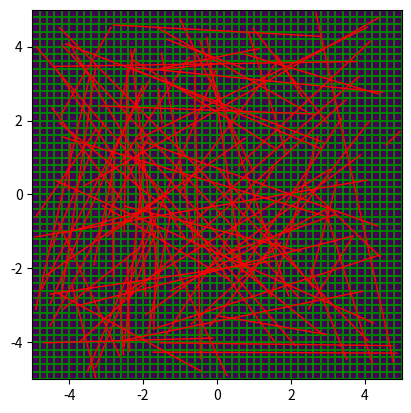
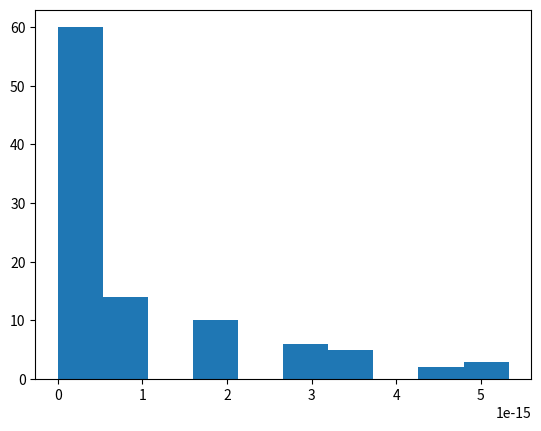
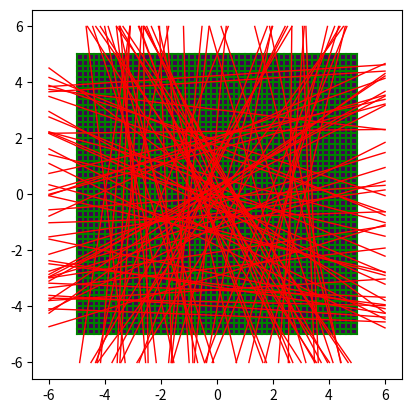
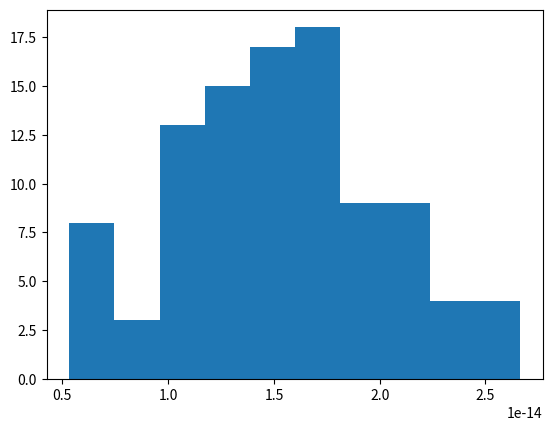
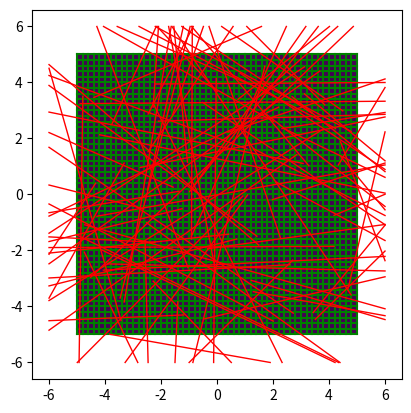
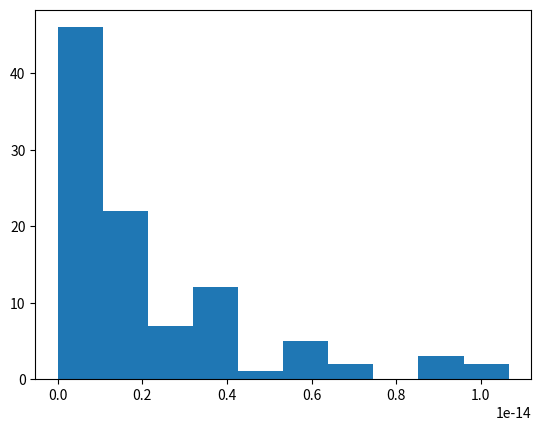

Python code for these plots, in order:
import numpy as np
import matplotlib.pyplot as plt


def draw_algorithm(extent, pixels):

    plt.imshow(pixels.T, extent=extent, origin='lower')

    # vertical lines
    for i in range(np.size(pixels, 0) + 1):
        x = extent[0] + (extent[1] - extent[0]) / np.size(pixels, 0) * i
        plt.plot([x, x], [extent[2], extent[3]], 'g')

    # horizontal lines
    for i in range(np.size(pixels, 1) + 1):
        y = extent[2] + (extent[3] - extent[2]) / np.size(pixels, 1) * i
        plt.plot([extent[0], extent[1]], [y, y], 'g')


def draw_line(line, draw_option='r-'):
    plt.plot([line[0], line[2]], [line[1], line[3]], draw_option, lw=1)


def draw_alpha(line, alpha, color='red'):
    point_x = line[0] + alpha * (line[2] - line[0])
    point_y = line[1] + alpha * (line[3] - line[1])

    plt.scatter(point_x, point_y, color=color)


def raytrace(line, extent, pixels):

    x1, y1, x2, y2 = line

    # 1. alpha min and max

    Nx, Ny = np.size(pixels, 0) + 1, np.size(pixels, 1) + 1

    XPlane_1, XPlane_N, YPlane_1, YPlane_N = extent

    if x2 != x1:
        alpha_x_1 = (XPlane_1 - x1) / (x2 - x1)
        alpha_x_N = (XPlane_N - x1) / (x2 - x1)
        min_alpha_x = min(alpha_x_1, alpha_x_N)
        max_alpha_x = max(alpha_x_1, alpha_x_N)
    else:
        min_alpha_x = 0
        max_alpha_x = 1

    if y2 != y1:
        alpha_y_1 = (YPlane_1 - y1) / (y2 - y1)
        alpha_y_N = (YPlane_N - y1) / (y2 - y1)
        min_alpha_y = min(alpha_y_1, alpha_y_N)
        max_alpha_y = max(alpha_y_1, alpha_y_N)
    else:
        min_alpha_y = 0
        max_alpha_y = 1

    alpha_min = max(0, min_alpha_x, min_alpha_y)
    alpha_max = min(1, max_alpha_x, max_alpha_y)

    # 2. calculate range of indexes, i,j,k min and max

    dx = (XPlane_N - XPlane_1) / np.size(pixels, 0)
    dy = (YPlane_N - YPlane_1) / np.size(pixels, 1)

    if (x2 - x1) >= 0:
        i_min = Nx - (XPlane_N - alpha_min * (x2 - x1) - x1) / dx
        i_max = 1 + (x1 + alpha_max * (x2 - x1) - XPlane_1) / dx
    else:
        i_min = Nx - (XPlane_N - alpha_max * (x2 - x1) - x1) / dx
        i_max = 1 + (x1 + alpha_min * (x2 - x1) - XPlane_1) / dx
    if (y2 - y1) >= 0:
        j_min = Ny - (YPlane_N - alpha_min * (y2 - y1) - y1) / dy
        j_max = 1 + (y1 + alpha_max * (y2 - y1) - YPlane_1) / dy
    else:
        j_min = Ny - (YPlane_N - alpha_max * (y2 - y1) - y1) / dy
        j_max = 1 + (y1 + alpha_min * (y2 - y1) - YPlane_1) / dy

    # 3. calculate parametric sets alpha x,y,z

    i_min, i_max = int(i_min), int(i_max)
    j_min, j_max = int(j_min), int(j_max)

    if (x2 - x1) < 0:
        alpha_x = [((XPlane_1 + (i - 1) * dx) - x1) / (x2 - x1) for i in range(i_min, i_max+1)]
    elif x2 != x1:
        alpha_x = [((XPlane_1 + (i - 1) * dx) - x1) / (x2 - x1) for i in range(i_max, i_min + 1)]
    else:
        alpha_x = []

    if (y2 - y1) < 0:
        alpha_y = [((YPlane_1 + (j - 1) * dy) - y1) / (y2 - y1) for j in range(j_min, j_max+1)]
    elif y2 != y1:
        alpha_y = [((YPlane_1 + (j - 1) * dy) - y1) / (y2 - y1) for j in range(j_max, j_min + 1)]
    else:
        alpha_y = []

    # 4. merge to form set alpha

    alphas = [alpha_min] + alpha_x + alpha_y + [alpha_max]
    alphas = sorted(alphas)
    alphas_sort = [alpha for n, alpha in enumerate(alphas) if alpha not in alphas[:n] and alpha >= alpha_min and alpha <= alpha_max]

    alphas_mid = [(alphas_sort[i] + alphas_sort[i-1]) / 2 for i in range(1, len(alphas_sort))]

    i_index = [int(1 + (x1 + alpha_mid * (x2 - x1) - XPlane_1) / dx) for alpha_mid in alphas_mid]
    j_index = [int(1 + (y1 + alpha_mid * (y2 - y1) - YPlane_1) / dy) for alpha_mid in alphas_mid]

    for (i, j) in zip(i_index, j_index):
        pixels[i-1, j-1] = 1

    draw_algorithm(line, extent, pixels)
    for alpha in alphas_mid:
        draw_alpha(line, alpha)

    # 5. calculate voxel lengths
    # 6. calculate voxel indices

def raytrace2(line, extent, pixels):
    from math import floor, ceil, sqrt

    Nx, Ny = np.size(pixels, 0) + 1, np.size(pixels, 1) + 1
    p1x, p1y, p2x, p2y = line
    bx, by = extent[0], extent[2]
    dx, dy = (extent[1] - extent[0]) / (Nx - 1), (extent[3] - extent[2]) / (Ny - 1)

    px = lambda a: p1x + a * (p2x - p1x)
    py = lambda a: p1y + a * (p2y - p1y)

    alpha_x = lambda i: ((bx + i * dx) - p1x) / (p2x - p1x)
    alpha_y = lambda j: ((by + j * dy) - p1y) / (p2y - p1y)

    alpha_xmin = min(alpha_x(0), alpha_x(Nx - 1))
    alpha_ymin = min(alpha_y(0), alpha_y(Ny - 1))

    alpha_xmax = max(alpha_x(0), alpha_x(Nx - 1))
    alpha_ymax = max(alpha_y(0), alpha_y(Ny - 1))

    # for a ray, remove the 0, 1 in min max calcs
    alpha_min = max(0, alpha_xmin, alpha_ymin)
    alpha_max = min(1, alpha_xmax, alpha_ymax)

    if alpha_min >= alpha_max:
        raise ArithmeticError

    phi_x = lambda a: (p1x + a * (p2x - p1x) - bx) / dx
    phi_y = lambda a: (p1y + a * (p2y - p1y) - by) / dy

    if p1x < p2x:
        if alpha_min == alpha_xmin:
            i_min = 1
        else:
            i_min = ceil(phi_x(alpha_min))

        if alpha_max == alpha_xmax:
            i_max = Nx - 1
        else:
            i_max = floor(phi_x(alpha_max))
    else:
        if alpha_min == alpha_xmin:
            i_max = Nx - 2
        else:
            i_max = floor(phi_x(alpha_min))

        if alpha_max == alpha_xmax:
            i_min = 0
        else:
            i_min = ceil(phi_x(alpha_max))

    if p1y < p2y:
        if alpha_min == alpha_ymin:
            j_min = 1
        else:
            j_min = ceil(phi_y(alpha_min))

        if alpha_max == alpha_ymax:
            j_max = Ny - 1
        else:
            j_max = floor(phi_y(alpha_max))
    else:
        if alpha_min == alpha_ymin:
            j_max = Ny - 2
        else:
            j_max = floor(phi_y(alpha_min))

        if alpha_max == alpha_ymax:
            j_min = 0
        else:
            j_min = ceil(phi_y(alpha_max))

    if p1x < p2x:
        alpha_x_arr = [alpha_x(i) for i in range(i_min, i_max + 1)]
    else:
        alpha_x_arr = [alpha_x(i) for i in range(i_max, i_min - 1, -1)]

    if p1y < p2y:
        alpha_y_arr = [alpha_y(j) for j in range(j_min, j_max + 1)]
    else:
        alpha_y_arr = [alpha_y(j) for j in range(j_max, j_min - 1, -1)]

    # for a ray, remove [alpha_max]
    alpha_arr = sorted([alpha_min] + alpha_x_arr + alpha_y_arr + [alpha_max])
    alpha_arr = [a for n, a in enumerate(alpha_arr) if a not in alpha_arr[:n]]

    pixel_i = [floor(phi_x((alpha_arr[m] + alpha_arr[m-1]) / 2)) for m in range(1, len(alpha_arr))]
    pixel_j = [floor(phi_y((alpha_arr[m] + alpha_arr[m-1]) / 2)) for m in range(1, len(alpha_arr))]

    d_conv = sqrt((p2x - p2x)**2 + (p2y - p1y)**2)
    lengths = [(alpha_arr[m] - alpha_arr[m-1]) * d_conv for m in range(1, len(alpha_arr))]
    # integral = sum(pixels[pixel_i, pixel_j] * lengths)
    return sum(lengths)


def raytrace4(line, extent, pixels, debug=False):
    # Fixed issue, alphax[0] in Filip Jacob's paper means first alphax in siddon array, not alphax at zero.
    # need to modify for a segment contained within pixel space, neccessary for fission calcs

    from math import ceil, floor

    p1x, p1y, p2x, p2y = line
    bx, by, = extent[0], extent[2]
    Nx, Ny = np.size(pixels, 0) + 1, np.size(pixels, 1) + 1
    dx, dy = (extent[1] - extent[0]) / np.size(pixels, 0), (extent[3] - extent[2]) / np.size(pixels, 1)

    p12x = lambda a_: p1x + a_ * (p2x - p1x)
    p12y = lambda a_: p1y + a_ * (p2y - p1y)

    alphax = lambda i_: ((bx + i_ * dx) - p1x) / (p2x - p1x)
    alphay = lambda j_: ((by + j_ * dy) - p1y) / (p2y - p1y)

    alphaxmin = min(alphax(0), alphax(Nx - 1))
    alphaxmax = max(alphax(0), alphax(Nx - 1))

    alphaymin = min(alphay(0), alphay(Ny - 1))
    alphaymax = max(alphay(0), alphay(Ny - 1))

    # consider having two options, functions, etc
    # if for a line segment, include the 0 in max and 1 in min
    # if for an infinite line, remove
    alphamin = max(0, alphaxmin, alphaymin)
    alphamax = min(1, alphaxmax, alphaymax)

    phix = lambda a_: (p12x(a_) - bx) / dx

    if p1x < p2x:
        if alphamin == alphaxmin:
            imin = 1
        else:
            imin = ceil(phix(alphamin))

        if alphamax == alphaxmax:
            imax = Nx - 1
        else:
            imax = floor(phix(alphamax))

        alphax_ = alphax(imin)

    else:
        if alphamin == alphaxmin:
            imax = Nx - 2
        else:
            imax = floor(phix(alphamin))

        if alphamax == alphaxmax:
            imin = 0
        else:
            imin = ceil(phix(alphamax))

        alphax_ = alphax(imax)

    phiy = lambda a_: (p12y(a_) - by) / dy

    if p1y < p2y:
        if alphamin == alphaymin:
            jmin = 1
        else:
            jmin = ceil(phiy(alphamin))

        if alphamax == alphaymax:
            jmax = Ny - 1
        else:
            jmax = floor(phiy(alphamax))

        alphay_ = alphay(jmin)

    else:
        if alphamin == alphaymin:
            jmax = Ny - 2
        else:
            jmax = floor(phiy(alphamin))

        if alphamax == alphaymax:
            jmin = 0
        else:
            jmin = ceil(phiy(alphamax))

        alphay_ = alphay(jmax)

    Np = (imax - imin + 1) + (jmax - jmin + 1)

    alphamid = (min(alphax_, alphay_) + alphamin) / 2

    i = floor(phix(alphamid))
    j = floor(phiy(alphamid))

    if debug:
        draw_alpha(line, alphamin, color='blue')
        draw_alpha(line, alphamax, color='orange')

    alphaxu = dx / abs(p2x - p1x)
    alphayu = dy / abs(p2y - p1y)

    d12 = 0
    dconv = ((p2x - p1x)**2 + (p2y - p1y)**2)**0.5
    alphac = alphamin

    if debug:
        draw_alpha(line, alphac)

    if p1x < p2x:
        iu = 1
    else:
        iu = -1

    if p1y < p2y:
        ju = 1
    else:
        ju = -1

    for k in range(Np):

        if alphax_ < alphay_:
            lij = (alphax_ - alphac) * dconv
            d12 = d12 + lij * pixels[i, j]
            i = i + iu
            alphac = alphax_
            alphax_ = alphax_ + alphaxu
        else:
            lij = (alphay_ - alphac) * dconv
            d12 = d12 + lij * pixels[i, j]
            j = j + ju
            alphac = alphay_
            alphay_ = alphay_ + alphayu

        if debug:
            draw_alpha(line, alphac)

    # have to think about this for case of line in and outside of image
    # alphamax == 1 means last point is in image
    # alphamin == 0 means first point is in image
    # print(alphamax, alphamin, alphaxmin, alphaxmax)
    if alphamax == 1:
        lij = (alphamax - alphac) * dconv
        d12 = d12 + lij * pixels[i, j]

        if debug:
            draw_alpha(line, alphamax)

    if debug:
        draw_algorithm(extent, pixels)
        draw_line(line)

    return d12


def performance_measure_test_outside(seed=8675309, nruns=5000, npixels=50, debug=False):
    import random

    def distance(line):
        return ((line[2] - line[0]) ** 2 + (line[3] - line[1]) ** 2) ** 0.5

    def outside_intersection_distance(line, extent):
        x1, y1, x2, y2 = line
        x3, x4, y3, y4 = extent

        def intersection(x1, x2, y1, y2, x3, x4, y3, y4):
            denom = (x1 - x2) * (y3 - y4) - (y1 - y2) * (x3 - x4)
            if denom != 0:
                t = (x1 - x3) * (y3 - y4) - (y1 - y3) * (x3 - x4)
                t /= denom
                u = - ((x1 - x2) * (y1 - y3) - (y1 - y2) * (x1 - x3))
                u /= denom

                if 0 <= t <= 1 and 0 <= u <= 1:
                    return [x1 + t * (x2 - x1), y1 + t * (y2 - y1)]

            return None

        top_intersection = intersection(x1, x2, y1, y2, x3, x4, y4, y4)
        bottom_intersection = intersection(x1, x2, y1, y2, x3, x4, y3, y3)
        left_intersection = intersection(x1, x2, y1, y2, x3, x3, y3, y4)
        right_intersection = intersection(x1, x2, y1, y2, x4, x4, y3, y4)

        intersections = [i for i in [top_intersection, bottom_intersection,
                         left_intersection, right_intersection] if i is not None]

        true_line = [intersections[0][0], intersections[0][1],
                     intersections[1][0], intersections[1][1]]

        return distance(true_line)

    image = np.ones((npixels, npixels))
    extent = [-5, 5, -5, 5]

    plt.figure()
    draw_algorithm(extent, image)

    random.seed(seed)

    differences = []

    for i in range(nruns):
        if random.choice([True, False]):
            line = [extent[0] - 1,
                    random.uniform(extent[2], extent[3]),
                    extent[1] + 1,
                    random.uniform(extent[2], extent[3])]
            true_value = outside_intersection_distance(line, extent)
        else:
            line = [random.uniform(extent[0], extent[1]),
                    extent[2] - 1,
                    random.uniform(extent[0], extent[1]),
                    extent[3] + 1]
            true_value = outside_intersection_distance(line, extent)

        d12 = raytrace4(line, extent, image, debug)
        difference = abs(d12 - true_value)
        if difference > 1e-12:
            # print(d12, distance(line), abs(d12 - distance(line)))
            draw_line(line, 'r-')
        else:
            draw_line(line)
        differences.append(difference)

    plt.figure()
    plt.hist(differences)
    print()


def performance_measure_test_innoutside(seed=8675309, nruns=5000, npixels=50, debug=False):
    import random

    def distance(line):
        return ((line[2] - line[0]) ** 2 + (line[3] - line[1]) ** 2) ** 0.5

    image = np.ones((npixels, npixels))
    extent = [-5, 5, -5, 5]

    plt.figure()
    draw_algorithm(extent, image)

    random.seed(seed)

    differences = []

    for i in range(nruns):
        inside_pt = [random.uniform(extent[0], extent[1]),
                     random.uniform(extent[2], extent[3])]
        side = random.choice(['left', 'right', 'top', 'bottom'])
        if side == 'left':
            outside_pt = [extent[0]-1, random.uniform(extent[2], extent[3])]
        elif side == 'right':
            outside_pt = [extent[1]+1, random.uniform(extent[2], extent[3])]
        elif side == 'top':
            outside_pt = [random.uniform(extent[0], extent[1]), extent[3]+1]
        elif side == 'bottom':
            outside_pt = [random.uniform(extent[2], extent[3]), extent[2]-1]

        if random.choice([True, False]):
            line = [inside_pt[0], inside_pt[1], outside_pt[0], outside_pt[1]]
        else:
            line = [outside_pt[0], outside_pt[1], inside_pt[0], inside_pt[1]]

        def intersection(x1, x2, y1, y2, x3, x4, y3, y4):
            denom = (x1 - x2) * (y3 - y4) - (y1 - y2) * (x3 - x4)
            if denom != 0:
                t = (x1 - x3) * (y3 - y4) - (y1 - y3) * (x3 - x4)
                t /= denom
                u = - ((x1 - x2) * (y1 - y3) - (y1 - y2) * (x1 - x3))
                u /= denom

                if 0 <= t <= 1 and 0 <= u <= 1:
                    return [x1 + t * (x2 - x1), y1 + t * (y2 - y1)]

            return None

        if side == 'left':
            intersect = intersection(line[0], line[2], line[1], line[3],
                                     extent[0], extent[0], extent[2], extent[3])
        elif side == 'right':
            intersect = intersection(line[0], line[2], line[1], line[3],
                                     extent[1], extent[1], extent[2], extent[3])
        elif side == 'top':
            intersect = intersection(line[0], line[2], line[1], line[3],
                                     extent[0], extent[1], extent[3], extent[3])
        elif side == 'bottom':
            intersect = intersection(line[0], line[2], line[1], line[3],
                                     extent[0], extent[1], extent[2], extent[2])

        true_value = distance([inside_pt[0], inside_pt[1], intersect[0], intersect[1]])
        d12 = raytrace4(line, extent, image, debug)
        difference = abs(d12 - true_value)
        if difference > 1e-12:
            # print(d12, true_value, difference)
            draw_line(line, 'r-')
        else:
            draw_line(line)
        differences.append(difference)

    plt.figure()
    plt.hist(differences)
    print()


def performance_measure_test_inside(seed=8675309, nruns=5000, npixels=50, debug=False):
    import random

    def distance(line):
        return ((line[2] - line[0]) ** 2 + (line[3] - line[1]) ** 2) ** 0.5

    image = np.ones((npixels, npixels))
    extent = [-5, 5, -5, 5]

    plt.figure()
    draw_algorithm(extent, image)

    random.seed(seed)

    differences = []

    for i in range(nruns):
        line = [random.uniform(extent[0], extent[1]),
                random.uniform(extent[2], extent[3]),
                random.uniform(extent[0], extent[1]),
                random.uniform(extent[2], extent[3])]

        d12 = raytrace4(line, extent, image, debug)
        true_value = distance(line)
        difference = abs(d12 - true_value)
        if difference > 1e-12:
            # print(d12, distance(line), abs(d12 - distance(line)))
            draw_line(line, 'r-')
        else:
            draw_line(line)
        differences.append(difference)

    plt.figure()
    plt.hist(differences)
    print()


def comparison_test(seed=8675309, nruns=500):
    import random

    def distance(line):
        return ((line[2] - line[0]) ** 2 + (line[3] - line[1]) ** 2) ** 0.5

    image = np.zeros((100, 100))
    extent = [-5, 5, -5, 5]

    random.seed(seed)

    differences = []

    for i in range(nruns):
        line = [random.uniform(extent[0], extent[1]),
                random.uniform(extent[2], extent[3]),
                random.uniform(extent[0], extent[1]),
                random.uniform(extent[2], extent[3])]

        d12_jacobs = raytrace4(line, extent, image)
        d12_siddon = raytrace2(line, extent, image)

        difference = abs(d12_jacobs - d12_siddon)
        if difference > 1e-12:
            print(d12_jacobs, d12_siddon, difference)
        differences.append(difference)

    plt.figure()
    plt.hist(differences)




if __name__ == '__main__':
    performance_measure_test_inside(nruns=100)
    performance_measure_test_outside(nruns=100)
    performance_measure_test_innoutside(nruns=100)
    # performance_measure_test_everywhere(nruns=100)
    # performance_measure_test_specialcases()


    plt.show()
